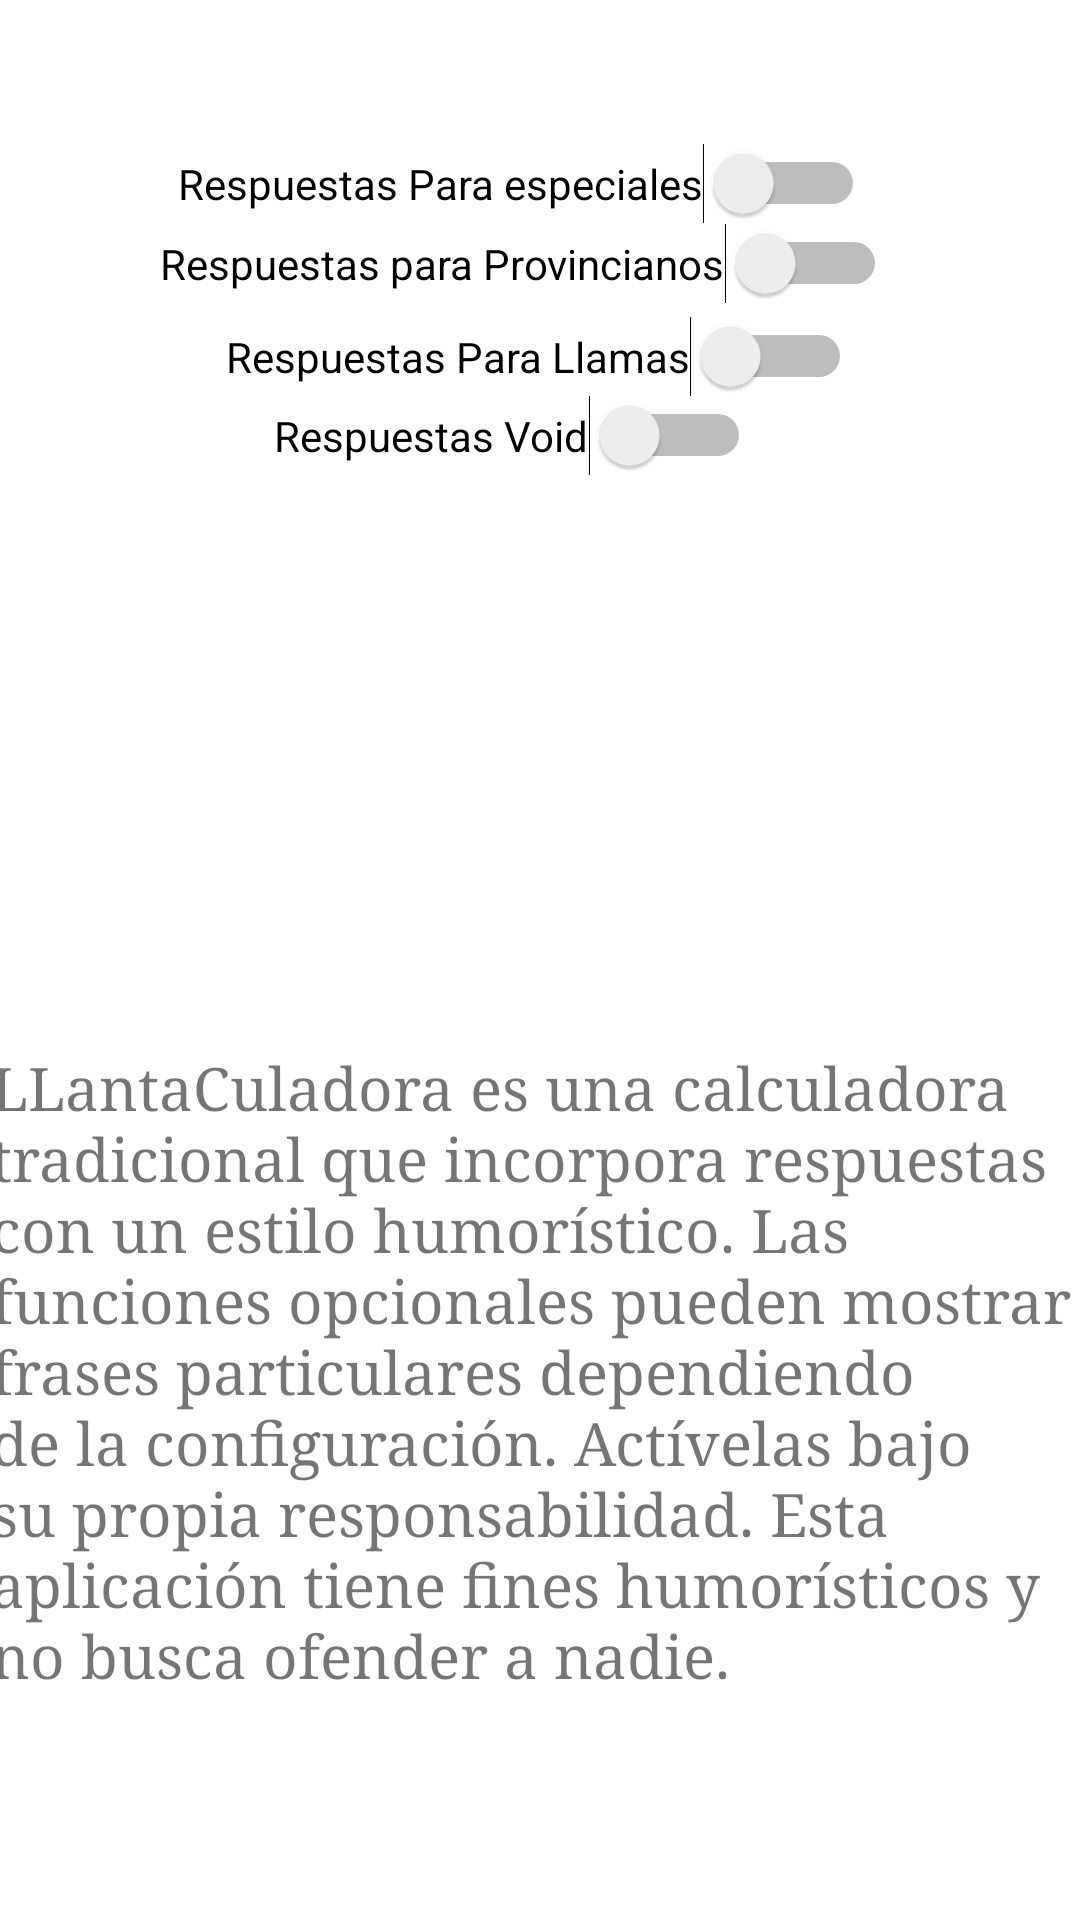

Write the Android layout XML for this screen, with the resource values it uses.
<!-- AndroidManifest.xml: application theme Theme.Calculadora -->
<!-- res/layout/activity_configuraciones.xml -->
<?xml version="1.0" encoding="utf-8"?>
<androidx.constraintlayout.widget.ConstraintLayout xmlns:android="http://schemas.android.com/apk/res/android"
    xmlns:app="http://schemas.android.com/apk/res-auto"
    xmlns:tools="http://schemas.android.com/tools"
    android:id="@+id/main"
    android:layout_width="match_parent"
    android:layout_height="match_parent"
    android:background="@drawable/cuadro2"
    tools:context=".Configuraciones">

    <Switch
        android:id="@+id/switch4"
        android:layout_width="wrap_content"
        android:layout_height="wrap_content"
        android:text="Respuestas Void"
        app:layout_constraintBottom_toBottomOf="parent"
        app:layout_constraintEnd_toEndOf="parent"
        app:layout_constraintHorizontal_bias="0.454"
        app:layout_constraintStart_toStartOf="parent"
        app:layout_constraintTop_toTopOf="parent"
        app:layout_constraintVertical_bias="0.215" />

    <Switch
        android:id="@+id/switch3"
        android:layout_width="wrap_content"
        android:layout_height="wrap_content"
        android:text="Respuestas Para Llamas"
        app:layout_constraintBottom_toBottomOf="parent"
        app:layout_constraintEnd_toEndOf="parent"
        app:layout_constraintHorizontal_bias="0.497"
        app:layout_constraintStart_toStartOf="parent"
        app:layout_constraintTop_toTopOf="parent"
        app:layout_constraintVertical_bias="0.172" />

    <Switch
        android:id="@+id/switch1"
        android:layout_width="wrap_content"
        android:layout_height="wrap_content"
        android:text="Respuestas Para especiales"
        app:layout_constraintBottom_toBottomOf="parent"
        app:layout_constraintEnd_toEndOf="parent"
        app:layout_constraintHorizontal_bias="0.454"
        app:layout_constraintStart_toStartOf="parent"
        app:layout_constraintTop_toTopOf="parent"
        app:layout_constraintVertical_bias="0.078" />

    <Switch
        android:id="@+id/switch2"
        android:layout_width="wrap_content"
        android:layout_height="wrap_content"
        android:text="Respuestas para Provincianos"
        app:layout_constraintBottom_toBottomOf="parent"
        app:layout_constraintEnd_toEndOf="parent"
        app:layout_constraintHorizontal_bias="0.454"
        app:layout_constraintStart_toStartOf="parent"
        app:layout_constraintTop_toTopOf="parent"
        app:layout_constraintVertical_bias="0.121" />

    <TextView
        android:id="@+id/textView"
        android:layout_width="367dp"
        android:layout_height="256dp"
        android:fontFamily="serif"
        android:text="LLantaCuladora es una calculadora tradicional que incorpora respuestas con un estilo humorístico. Las funciones opcionales pueden mostrar frases particulares dependiendo de la configuración. Actívelas bajo su propia responsabilidad. Esta aplicación tiene fines humorísticos y no busca ofender a nadie."
        android:textSize="20sp"
        app:layout_constraintBottom_toBottomOf="parent"
        app:layout_constraintEnd_toEndOf="parent"
        app:layout_constraintHorizontal_bias="0.497"
        app:layout_constraintStart_toStartOf="parent"
        app:layout_constraintTop_toTopOf="parent"
        app:layout_constraintVertical_bias="0.91" />

    <Button
        android:id="@+id/Atras"
        android:layout_width="wrap_content"
        android:layout_height="wrap_content"
        android:background="@android:color/transparent"
        android:onClick="configuraciones"
        android:text=""
        app:layout_constraintBottom_toBottomOf="parent"
        app:layout_constraintEnd_toEndOf="parent"
        app:layout_constraintHorizontal_bias="0.498"
        app:layout_constraintStart_toStartOf="parent"
        app:layout_constraintTop_toTopOf="parent"
        app:layout_constraintVertical_bias="0.018" />

</androidx.constraintlayout.widget.ConstraintLayout>
<!-- resources referenced by this layout -->
<resources>
  <style name="Theme.Calculadora" parent="Theme.MaterialComponents.DayNight.NoActionBar">
          
          <item name="colorPrimary">@color/purple_500</item>
          <item name="colorPrimaryVariant">@color/purple_700</item>
          <item name="colorOnPrimary">@color/white</item>
          
          <item name="colorSecondary">@color/teal_200</item>
          <item name="colorSecondaryVariant">@color/teal_700</item>
          <item name="colorOnSecondary">@color/black</item>
          
          <item name="android:statusBarColor">?attr/colorPrimaryVariant</item>
          
      </style>
  <!-- not gathered from this repository: default colours our renderer supplied (Android Studio template values) -->
  <color name="purple_500">#FF6200EE</color>
  <color name="purple_700">#FF3700B3</color>
  <color name="teal_200">#FF03DAC5</color>
  <color name="teal_700">#FF018786</color>
  <color name="black">#FF000000</color>
  <color name="white">#FFFFFFFF</color>
</resources>
